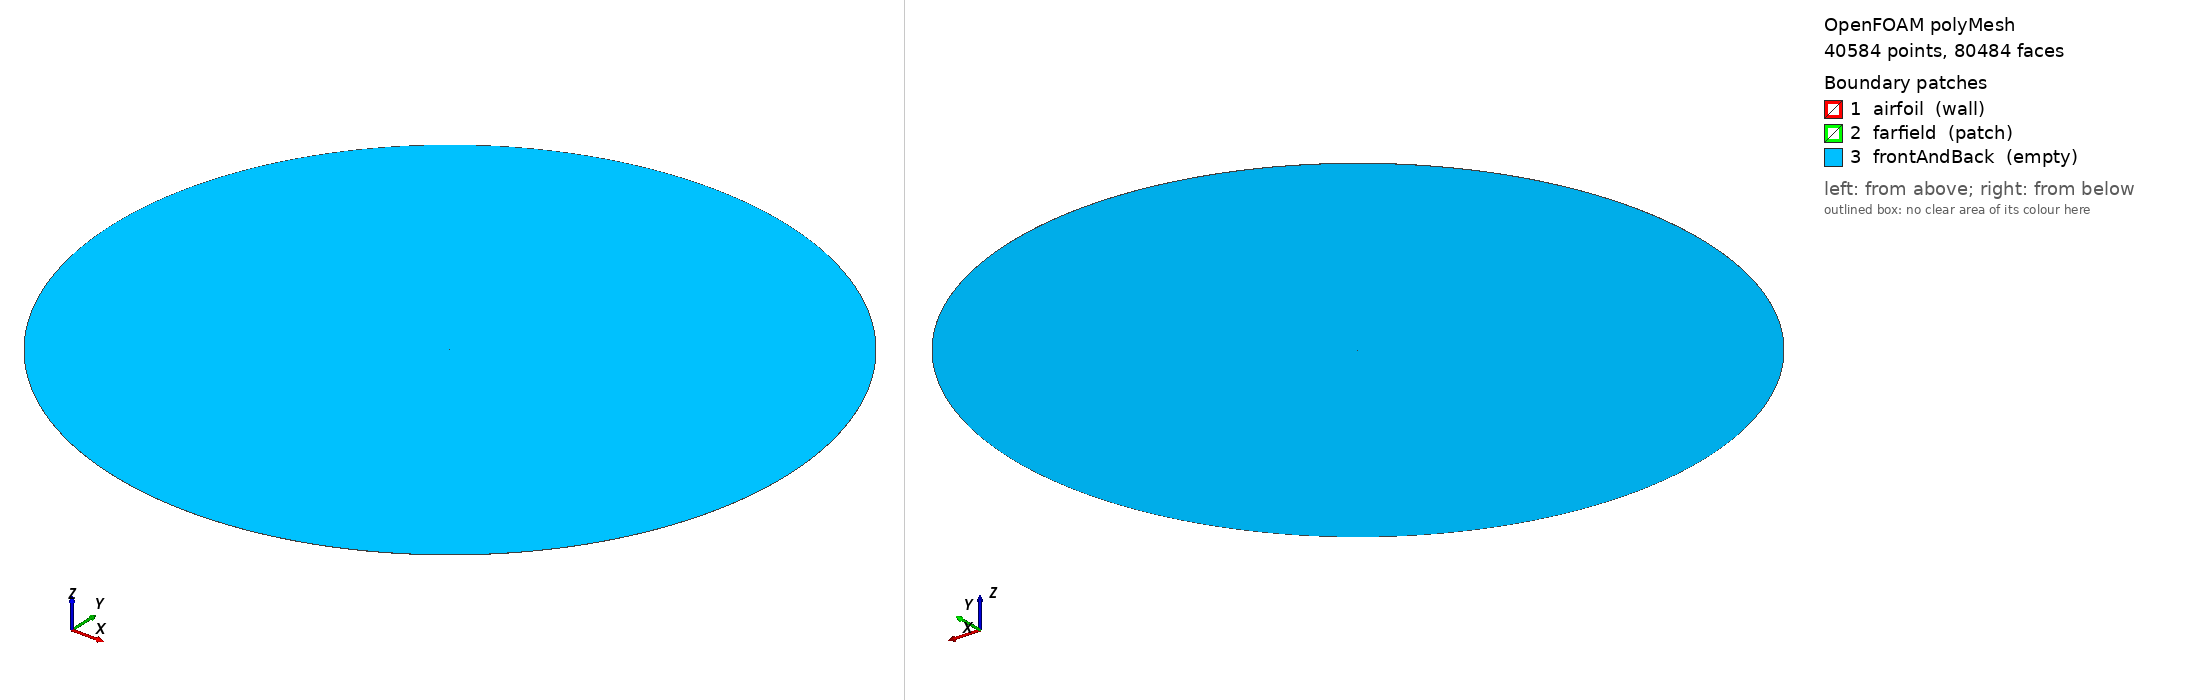

OpenFOAM case: the committed polyMesh, 40584 points, 80484 faces. Boundary patches (legend numbers): 1 airfoil (wall), 2 farfield (patch), 3 frontAndBack (empty). Left view from above one corner, right view from below the opposite corner. Boundary conditions: 5 field file(s) under 0/; 3 of 3 drawn patches have an entry in a shipped field file.

=== constant/polyMesh/boundary ===
FoamFile
{
    version 2.0;
    format ascii;
    class polyBoundaryMesh;
    location "constant/polyMesh";
    object boundary;
}
3
(
    airfoil
    {
        type wall;
        inGroups 1(wall);
        nFaces 228;
        startFace 39900;
    }
    farfield
    {
        type patch;
        nFaces 228;
        startFace 40128;
    }
    frontAndBack
    {
        type empty;
        nFaces 40128;
        startFace 40356;
    }
)


=== system/controlDict ===
FoamFile
{
    version 2.0;
    format ascii;
    class dictionary;
    object controlDict;
}
application simpleFoam;
startFrom startTime;
startTime 0;
stopAt endTime;
endTime 2000;
deltaT 1;
writeControl timeStep;
writeInterval 100;
purgeWrite 6;
writeFormat ascii;
writePrecision 8;
writeCompression off;
timeFormat general;
timePrecision 6;
runTimeModifiable false;


=== 0/U ===
FoamFile
{
    version 2.0;
    format ascii;
    class volVectorField;
    object U;
}
dimensions [0 1 -1 0 0 0 0];
internalField uniform (0.9975640503 0.0697564737 0);
boundaryField
{
    airfoil
    {
        type noSlip;
    }
    farfield
    {
        type freestreamVelocity;
        freestreamValue uniform (0.9975640503 0.0697564737 0);
    }
    frontAndBack
    {
        type empty;
    }
}


=== 0/k ===
FoamFile
{
    version 2.0;
    format ascii;
    class volScalarField;
    object k;
}
dimensions [0 2 -2 0 0 0 0];
internalField uniform 1.5e-06;
boundaryField
{
    airfoil
    {
        type fixedValue;
        value uniform 1e-14;
    }
    farfield
    {
        type inletOutlet;
        inletValue uniform 1.5e-06;
        value uniform 1.5e-06;
    }
    frontAndBack
    {
        type empty;
    }
}


=== 0/nut ===
FoamFile
{
    version 2.0;
    format ascii;
    class volScalarField;
    object nut;
}
dimensions [0 2 -1 0 0 0 0];
internalField uniform 0;
boundaryField
{
    airfoil
    {
        type nutLowReWallFunction;
        value uniform 0;
    }
    farfield
    {
        type calculated;
        value uniform 0;
    }
    frontAndBack
    {
        type empty;
    }
}


=== 0/omega ===
FoamFile
{
    version 2.0;
    format ascii;
    class volScalarField;
    object omega;
}
dimensions [0 0 -1 0 0 0 0];
internalField uniform 6;
boundaryField
{
    airfoil
    {
        type omegaWallFunction;
        value uniform 6;
    }
    farfield
    {
        type inletOutlet;
        inletValue uniform 6;
        value uniform 6;
    }
    frontAndBack
    {
        type empty;
    }
}


=== 0/p ===
FoamFile
{
    version 2.0;
    format ascii;
    class volScalarField;
    object p;
}
dimensions [0 2 -2 0 0 0 0];
internalField uniform 0;
boundaryField
{
    airfoil
    {
        type zeroGradient;
    }
    farfield
    {
        type freestreamPressure;
        freestreamValue uniform 0;
    }
    frontAndBack
    {
        type empty;
    }
}


Also in the case, not shown: constant/polyMesh/faces (numeric list); constant/polyMesh/neighbour (numeric list); constant/polyMesh/owner (numeric list); constant/polyMesh/points (numeric list).
